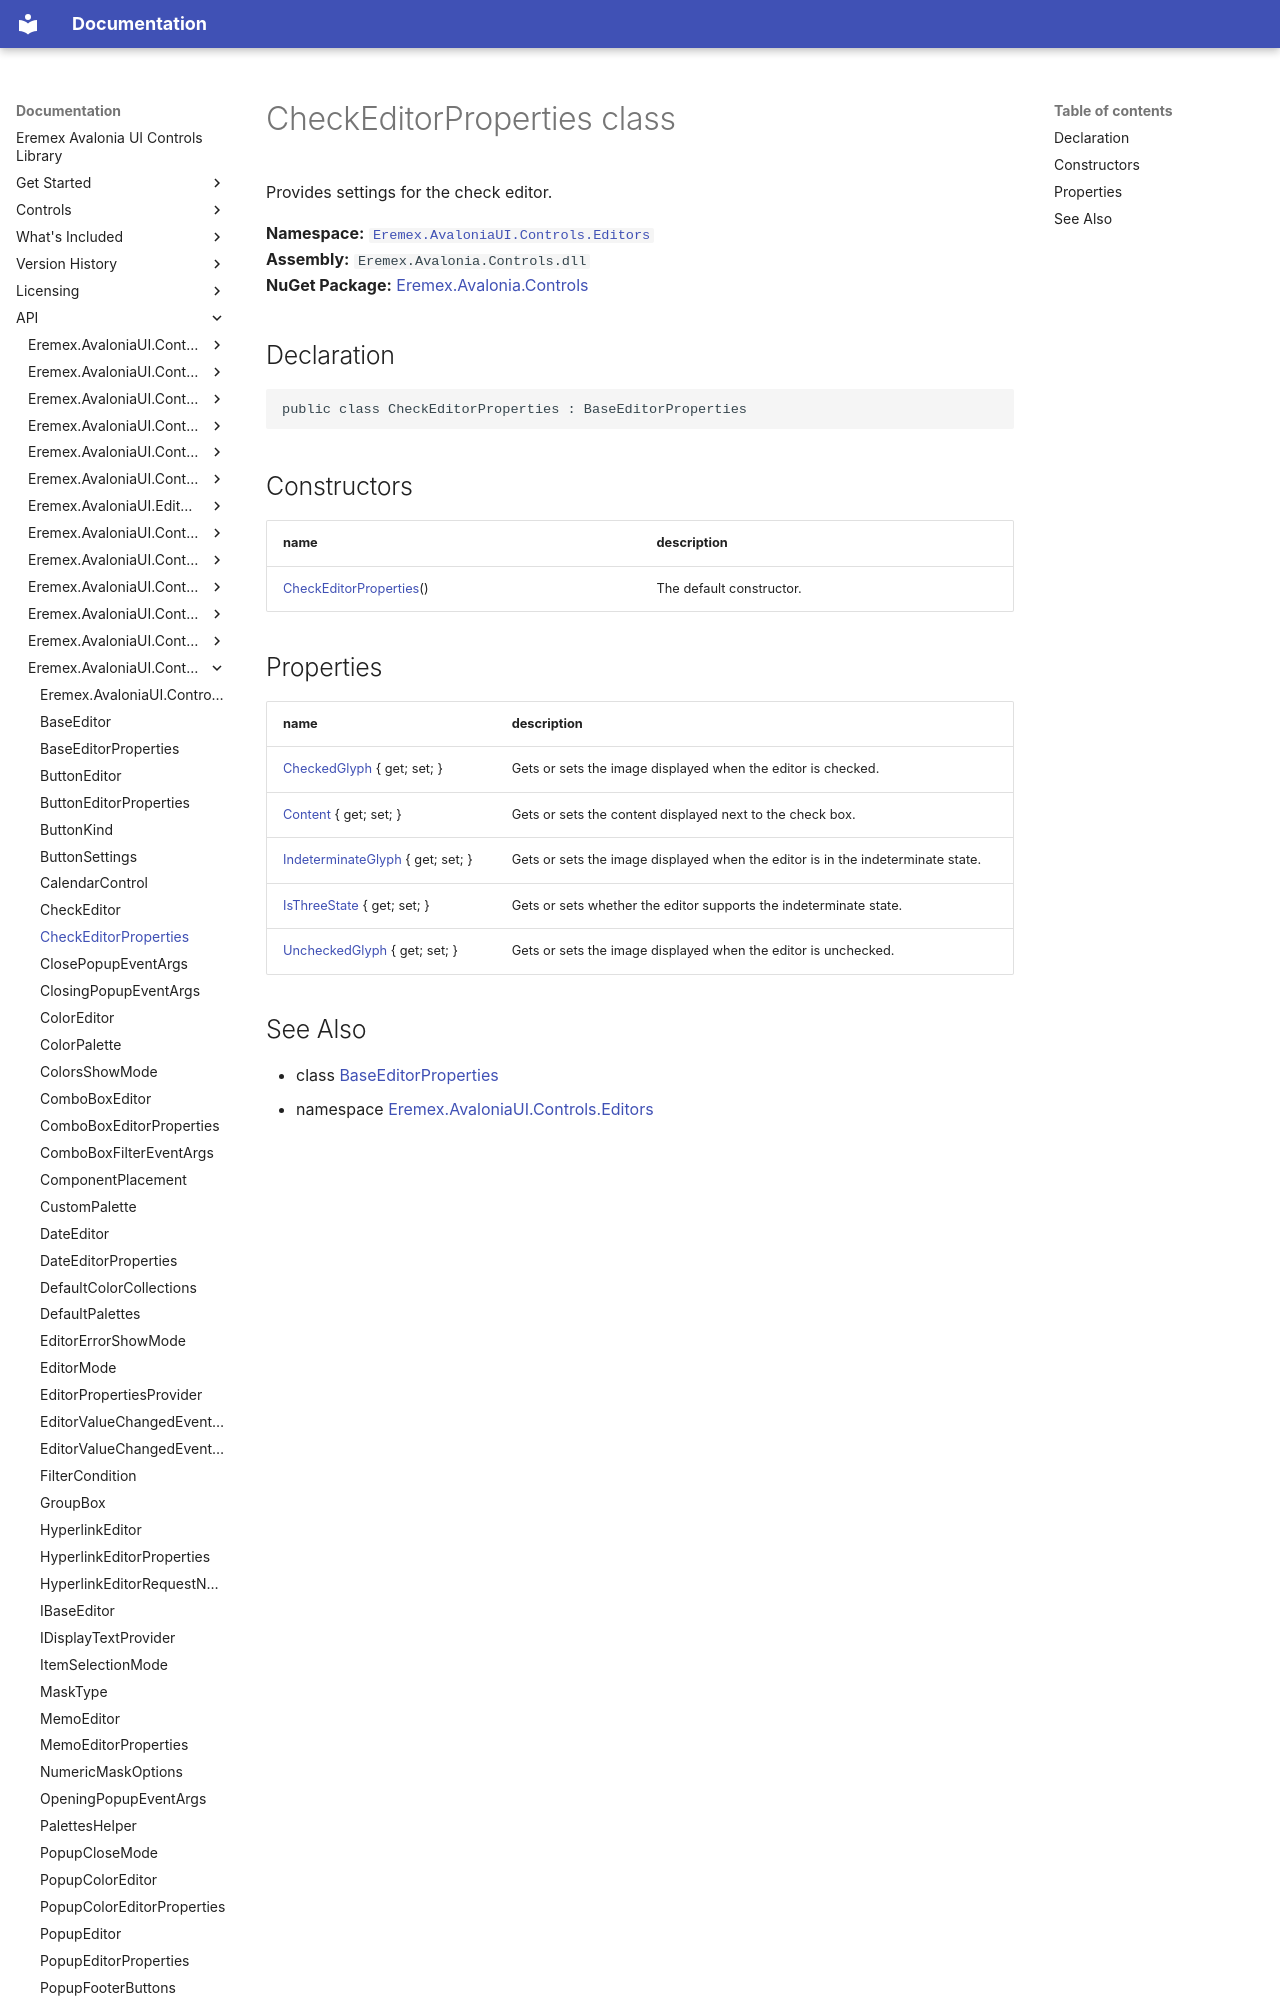

repository: Eremex/controls-doc · page: API/Eremex.AvaloniaUI.Controls.Editors/CheckEditorProperties/index.html · generator: mkdocs

# CheckEditorProperties class

Provides settings for the check editor.

**Namespace:** [`Eremex.AvaloniaUI.Controls.Editors`](./index.md)  
**Assembly:** `Eremex.Avalonia.Controls.dll`  
**NuGet Package:** [Eremex.Avalonia.Controls](https://www.nuget.org/packages/Eremex.Avalonia.Controls)

## Declaration

```csharp
public class CheckEditorProperties : BaseEditorProperties
```

## Constructors

| name | description |
| --- | --- |
| [CheckEditorProperties](CheckEditorProperties/CheckEditorProperties.md)() | The default constructor. |
